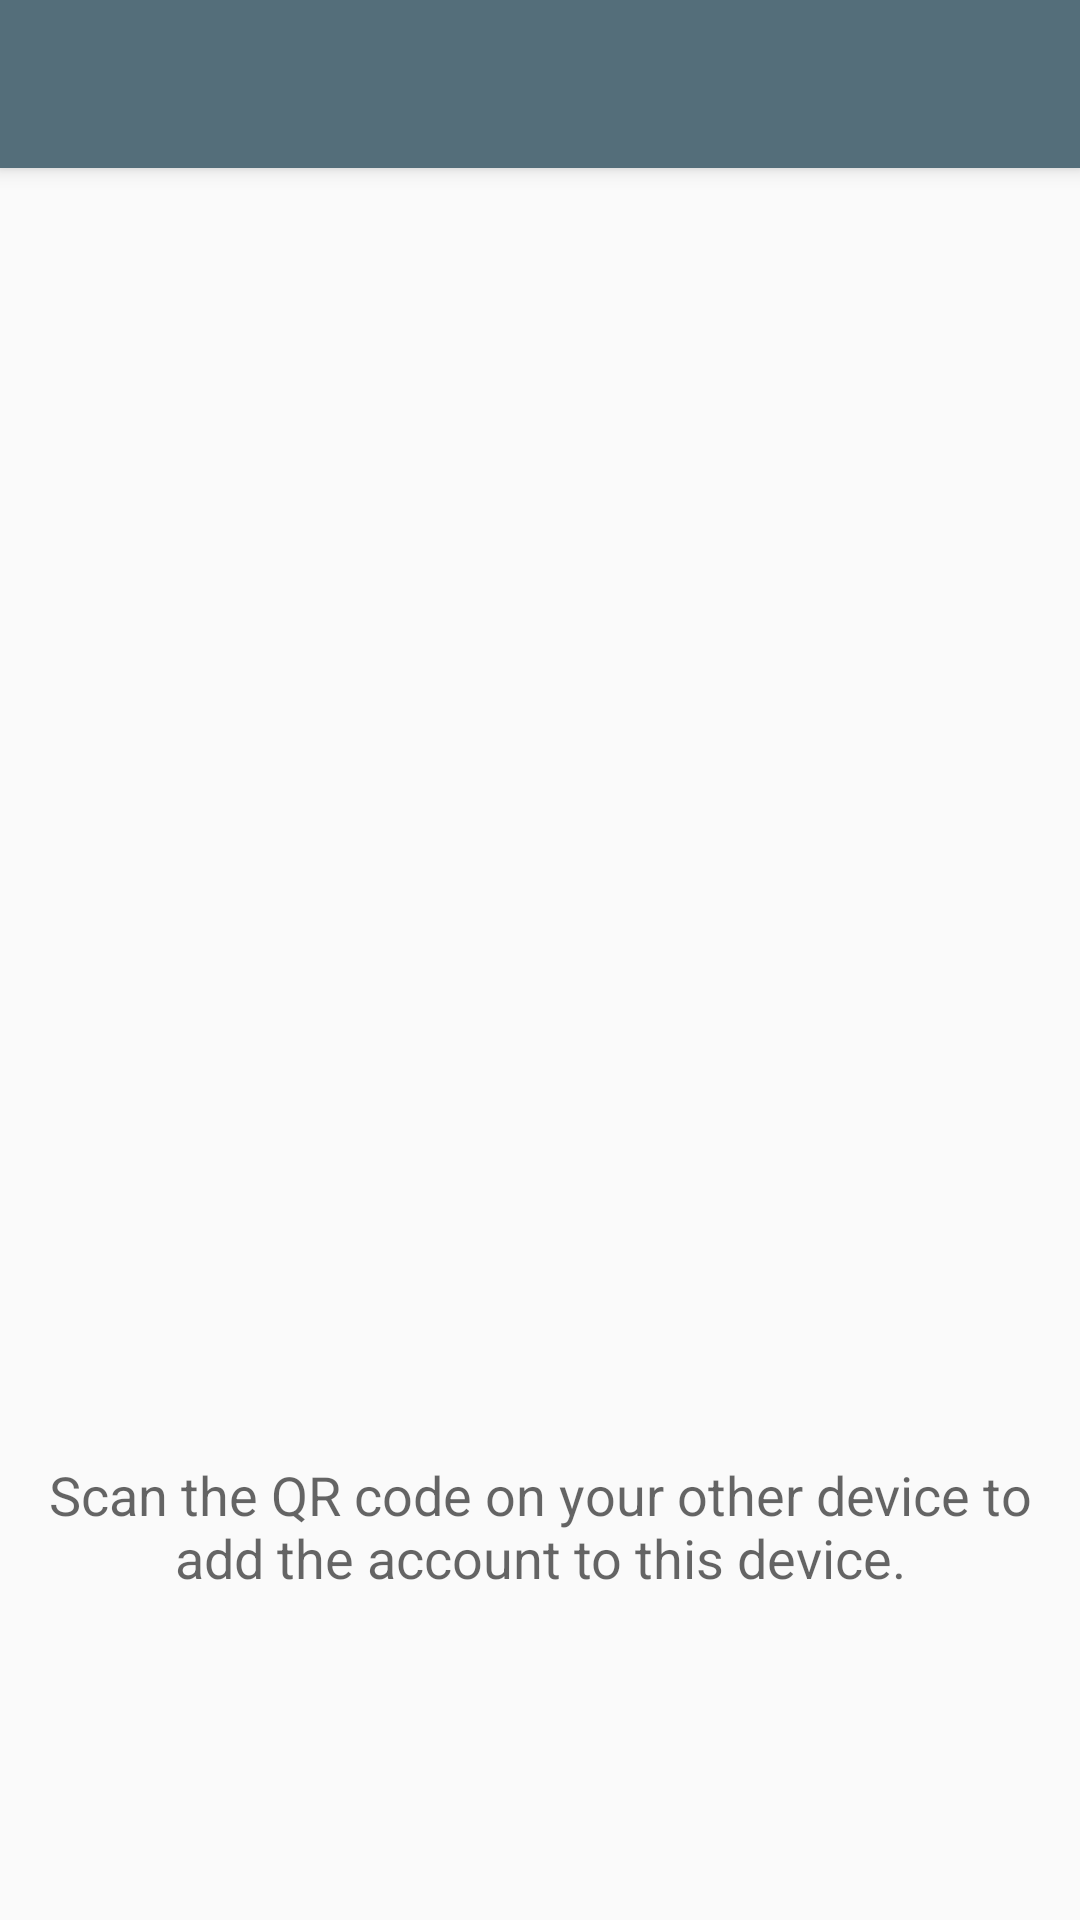

Layout XML and referenced resources for this Android screen:
<!-- AndroidManifest.xml: application theme AppTheme -->
<!-- res/layout/activity_add_account.xml -->
<?xml version="1.0" encoding="utf-8"?>
<androidx.coordinatorlayout.widget.CoordinatorLayout xmlns:android="http://schemas.android.com/apk/res/android"
    xmlns:app="http://schemas.android.com/apk/res-auto"
    xmlns:tools="http://schemas.android.com/tools"
    android:layout_width="match_parent"
    android:layout_height="match_parent"
    tools:context=".ScanQRCodeActivity">

    <com.google.android.material.appbar.AppBarLayout
        android:layout_width="match_parent"
        android:layout_height="wrap_content"
        android:theme="@style/AppTheme.AppBarOverlay">

        <com.google.android.material.appbar.MaterialToolbar
            android:id="@+id/toolbar"
            android:layout_width="match_parent"
            android:layout_height="?attr/actionBarSize"
            app:popupTheme="@style/AppTheme.PopupOverlay" />

    </com.google.android.material.appbar.AppBarLayout>

    <include
        android:id="@+id/includes"
        layout="@layout/content_add_account" />

</androidx.coordinatorlayout.widget.CoordinatorLayout>
<!-- res/layout/content_add_account.xml (included above) -->
<?xml version="1.0" encoding="utf-8"?>
<LinearLayout xmlns:android="http://schemas.android.com/apk/res/android"
    xmlns:app="http://schemas.android.com/apk/res-auto"
    xmlns:tools="http://schemas.android.com/tools"
    android:layout_width="match_parent"
    android:layout_height="match_parent"
    android:layout_margin="16dp"
    android:orientation="vertical"
    app:layout_behavior="@string/appbar_scrolling_view_behavior"
    tools:context=".ScanQRCodeActivity"
    tools:showIn="@layout/activity_add_account">

    <FrameLayout
        android:layout_width="match_parent"
        android:layout_height="0dp"
        android:layout_weight="3">

        <TextureView
            android:id="@+id/view_camera"
            android:layout_width="300dp"
            android:layout_height="300dp"
            android:layout_gravity="center" />

    </FrameLayout>

    <LinearLayout
        android:layout_width="match_parent"
        android:layout_height="0dp"
        android:layout_weight="1"
        android:orientation="vertical">

        <TextView
            android:layout_width="match_parent"
            android:gravity="center_horizontal"
            style="@style/TextAppearance.AppCompat.Medium"
            android:layout_height="wrap_content"
            android:text="Scan the QR code on your other device to add the account to this device." />

        
        
        
        
        
        

        
        
        
        
        
        

        

        
        
        
        
        

        
        
        
        
        
        

        

        
        
        
        
        

        
        
        
        
        
        

        

        
        
        
        
        

        
        
        
        
        
        

        
    </LinearLayout>
</LinearLayout>
<!-- resources referenced by this layout -->
<resources>
  <style name="AppTheme.AppBarOverlay" parent="ThemeOverlay.AppCompat.Dark.ActionBar" />
  <style name="AppTheme.PopupOverlay" parent="ThemeOverlay.AppCompat.Light" />
  <style name="AppTheme" parent="Theme.AppCompat.Light.DarkActionBar">
          
          <item name="colorPrimary">@color/colorPrimary</item>
          <item name="colorPrimaryDark">@color/colorPrimaryDark</item>
          <item name="colorAccent">@color/colorAccent</item>
      </style>
  <color name="colorPrimary">#546E7A</color>
  <color name="colorPrimaryDark">#263238</color>
  <color name="colorAccent">#78909C</color>
</resources>
